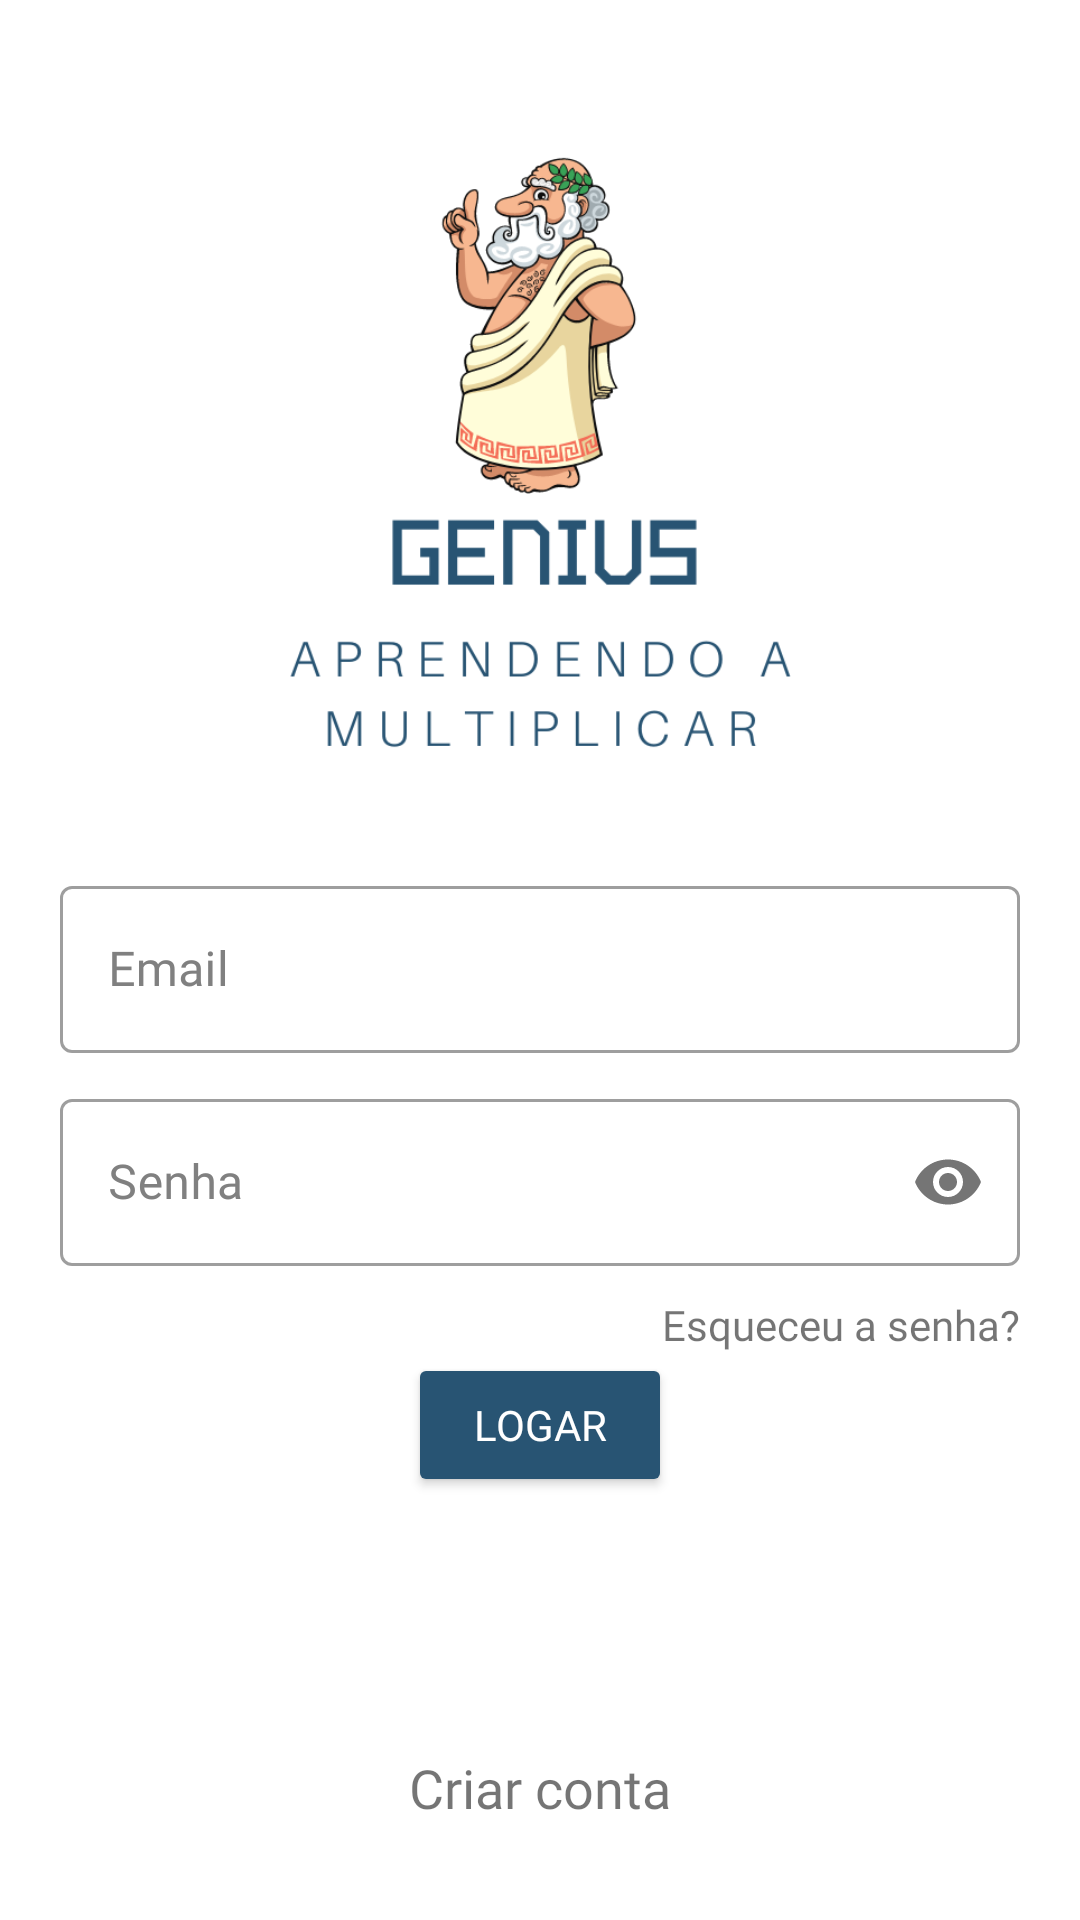

Here is an Android app screen rendered from its layout file. Give the layout XML and the strings, colors and styles it references.
<!-- AndroidManifest.xml: application theme Theme.Genius -->
<!-- res/layout/activity_login.xml -->
<?xml version="1.0" encoding="utf-8"?>
<LinearLayout xmlns:android="http://schemas.android.com/apk/res/android"
    xmlns:app="http://schemas.android.com/apk/res-auto"
    xmlns:tools="http://schemas.android.com/tools"
    style="@style/Activity"
    android:orientation="vertical"
    tools:context=".view.LoginActivity">

    <ImageView
        android:layout_width="match_parent"
        android:layout_height="280dp"
        android:layout_gravity="center"
        android:contentDescription="@string/logo_do_jogo"
        android:src="@drawable/logo" />

    <com.google.android.material.textfield.TextInputLayout
        style="@style/Widget.MaterialComponents.TextInputLayout.OutlinedBox"
        android:layout_width="match_parent"
        android:layout_height="wrap_content"
        android:layout_marginStart="20dp"
        android:layout_marginTop="10dp"
        android:layout_marginEnd="20dp"
        android:textColorHint="#808080">

        <com.google.android.material.textfield.TextInputEditText
            android:id="@+id/editTextEmailL"
            android:layout_width="match_parent"
            android:layout_height="wrap_content"
            android:fontFamily="@font/lato_regular"
            android:hint="@string/email"
            android:inputType="textEmailAddress"
            android:textColor="@color/black" />
    </com.google.android.material.textfield.TextInputLayout>

    <com.google.android.material.textfield.TextInputLayout
        style="@style/Widget.MaterialComponents.TextInputLayout.OutlinedBox"
        android:layout_width="match_parent"
        android:layout_height="wrap_content"
        android:layout_marginStart="20dp"
        android:layout_marginTop="10dp"
        android:layout_marginEnd="20dp"
        android:textColorHint="#808080"
        app:passwordToggleEnabled="true">

        <com.google.android.material.textfield.TextInputEditText
            android:id="@+id/editTextPasswordL"
            android:layout_width="match_parent"
            android:layout_height="wrap_content"
            android:fontFamily="@font/lato_regular"
            android:hint="@string/senha"
            android:inputType="textPassword"
            android:textColor="@color/black" />

        <TextView
            android:id="@+id/textViewForgotPassword"
            style="@style/TextView"
            android:layout_marginTop="10dp"
            android:gravity="end"
            android:text="@string/esqueceu_a_senha"/>

    </com.google.android.material.textfield.TextInputLayout>

    <Button
        android:id="@+id/btnLogin"
        style="@style/Button"
        android:layout_gravity="center"
        android:text="@string/logar"
        android:textColor="@color/white" />

    <androidx.constraintlayout.widget.ConstraintLayout
        android:layout_width="match_parent"
        android:layout_height="match_parent">

        <TextView
            android:id="@+id/textViewSignUp"
            style="@style/TextView"
            android:gravity="center"
            android:textSize="18sp"
            android:text="@string/criar_conta"
            android:layout_marginBottom="32dp"
            app:layout_constraintBottom_toBottomOf="parent"
            app:layout_constraintEnd_toEndOf="parent"
            app:layout_constraintHorizontal_bias="1.0"
            app:layout_constraintStart_toStartOf="parent" />

        <ProgressBar
            android:id="@+id/progressBar"
            style="?android:attr/progressBarStyle"
            android:layout_width="wrap_content"
            android:layout_height="wrap_content"
            android:visibility="invisible"
            app:layout_constraintBottom_toTopOf="@+id/textViewSignUp"
            app:layout_constraintEnd_toEndOf="parent"
            app:layout_constraintHorizontal_bias="0.498"
            app:layout_constraintStart_toStartOf="parent"
            app:layout_constraintTop_toTopOf="parent"
            app:layout_constraintVertical_bias="0.528" />
    </androidx.constraintlayout.widget.ConstraintLayout>

</LinearLayout>
<!-- resources referenced by this layout -->
<resources>
  <!-- drawable logo: png bitmap (drawable-v24, 58249 bytes) -->
  <string name="criar_conta">Criar conta</string>
  <string name="email">Email</string>
  <string name="esqueceu_a_senha">Esqueceu a senha?</string>
  <string name="logar">logar</string>
  <string name="logo_do_jogo">logo_do_jogo</string>
  <string name="senha">Senha</string>
  <style name="Activity">
          <item name="android:layout_height">match_parent</item>
          <item name="android:layout_width">match_parent</item>
      </style>
  <style name="Button">
          <item name="android:layout_width">wrap_content</item>
          <item name="android:layout_height">wrap_content</item>
          <item name="android:backgroundTint">#285473</item>
          <item name="android:fontFamily">@font/lato_regular</item>
      </style>
  <style name="TextView">
          <item name="android:layout_width">match_parent</item>
          <item name="android:layout_height">wrap_content</item>
          <item name="android:fontFamily">@font/secular_one_regular</item>
      </style>
  <style name="Theme.Genius" parent="Theme.MaterialComponents.DayNight.NoActionBar">
          
          <item name="colorPrimary">@color/purple_500</item>
          <item name="colorPrimaryVariant">@color/purple_700</item>
          <item name="colorOnPrimary">@color/white</item>
          
          <item name="colorSecondary">@color/teal_200</item>
          <item name="colorSecondaryVariant">@color/teal_700</item>
          <item name="colorOnSecondary">@color/black</item>
          
          <item name="android:statusBarColor">?attr/colorPrimaryVariant</item>
          
      </style>
  <!-- not gathered from this repository: default colours our renderer supplied (Android Studio template values) -->
  <color name="purple_500">#FF6200EE</color>
  <color name="purple_700">#FF3700B3</color>
  <color name="teal_200">#FF03DAC5</color>
  <color name="teal_700">#FF018786</color>
  <color name="black">#FF000000</color>
  <color name="white">#FFFFFFFF</color>
</resources>
